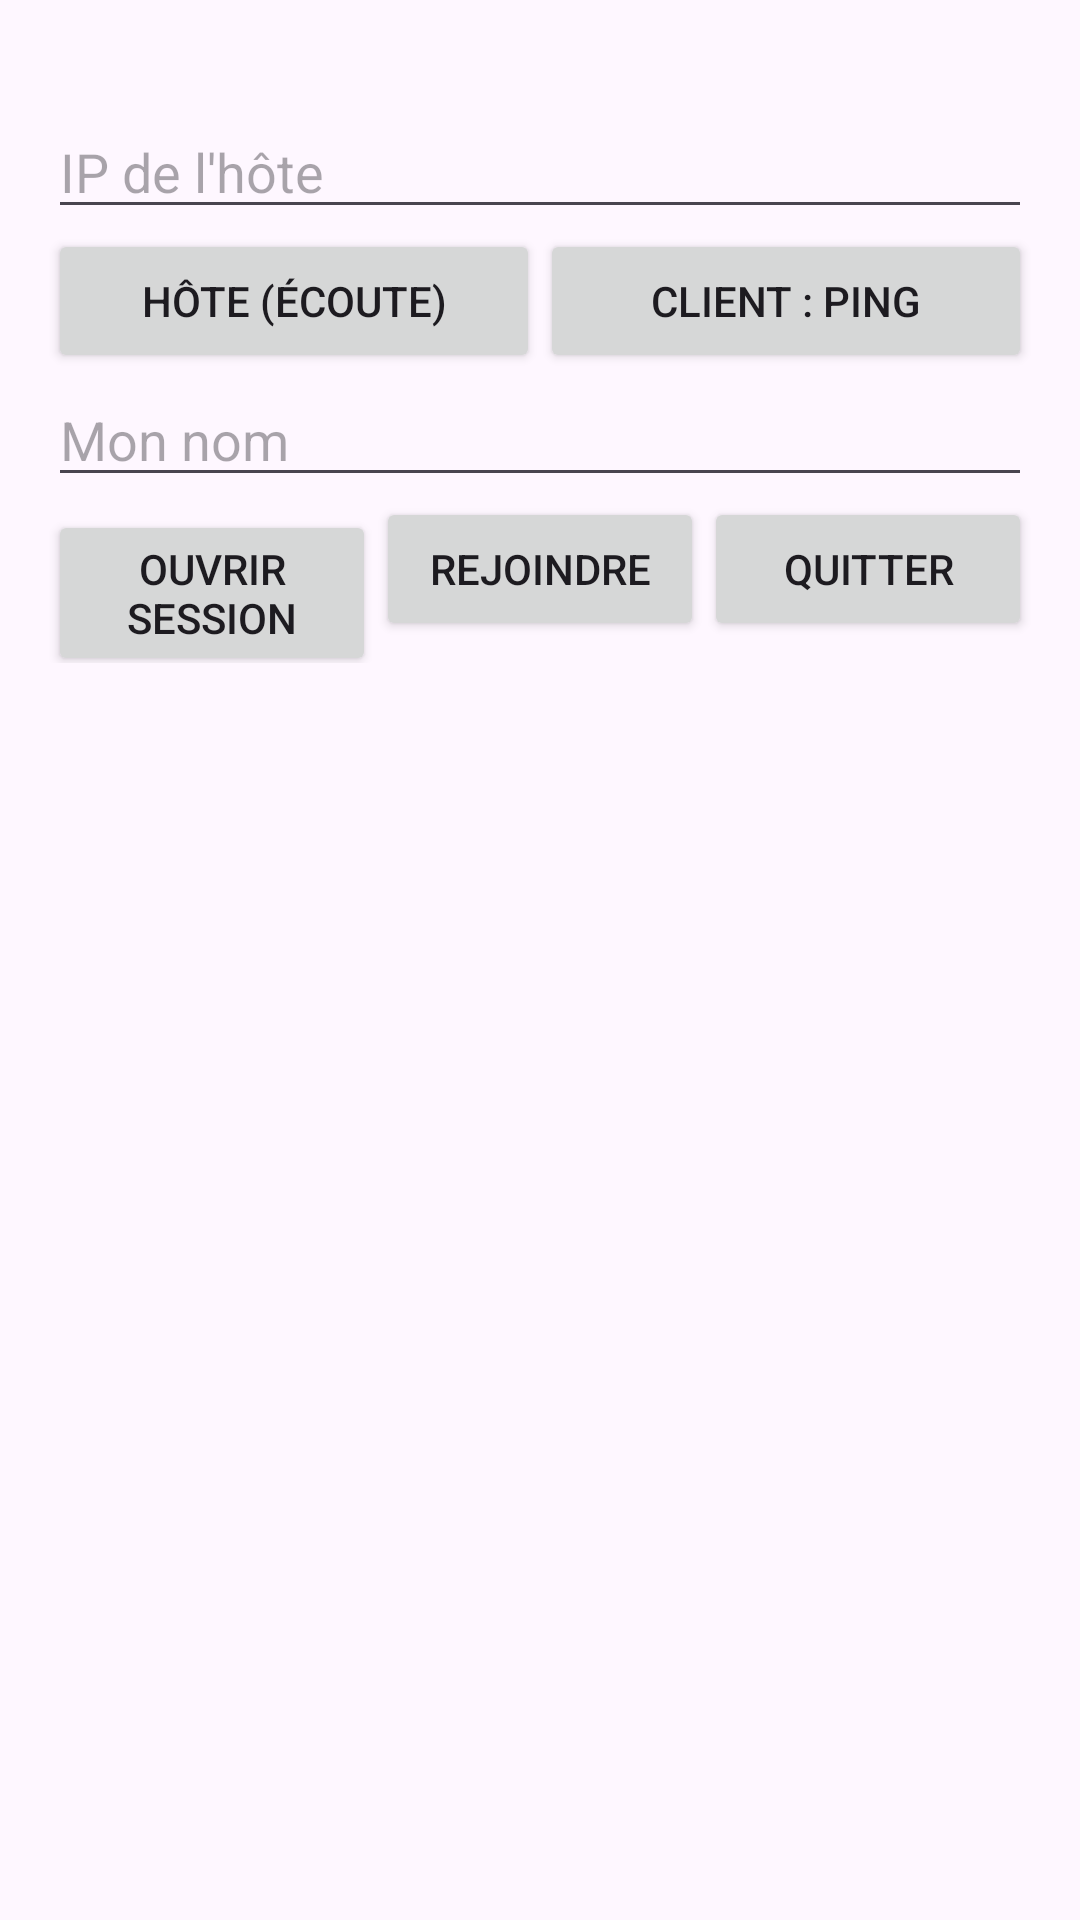

Android layout source for this screen:
<!-- AndroidManifest.xml: application theme Theme.HotRelay -->
<!-- res/layout/activity_network_test.xml -->
<?xml version="1.0" encoding="utf-8"?>
<LinearLayout xmlns:android="http://schemas.android.com/apk/res/android"
    android:id="@+id/net_test_root"
    android:layout_width="match_parent"
    android:layout_height="match_parent"
    android:orientation="vertical"
    android:padding="16dp">

    <TextView
        android:id="@+id/net_test_info"
        android:layout_width="match_parent"
        android:layout_height="wrap_content"
        android:textIsSelectable="true" />

    <EditText
        android:id="@+id/net_test_host_ip"
        android:layout_width="match_parent"
        android:layout_height="wrap_content"
        android:hint="IP de l'hôte"
        android:importantForAutofill="no"
        android:inputType="text" />

    <LinearLayout
        android:layout_width="match_parent"
        android:layout_height="wrap_content"
        android:orientation="horizontal">

        <Button
            android:id="@+id/net_test_btn_host"
            android:layout_width="0dp"
            android:layout_height="wrap_content"
            android:layout_weight="1"
            android:text="Hôte (écoute)" />

        <Button
            android:id="@+id/net_test_btn_ping"
            android:layout_width="0dp"
            android:layout_height="wrap_content"
            android:layout_weight="1"
            android:text="Client : PING" />
    </LinearLayout>

    <EditText
        android:id="@+id/net_test_name"
        android:layout_width="match_parent"
        android:layout_height="wrap_content"
        android:hint="Mon nom"
        android:importantForAutofill="no"
        android:inputType="textPersonName" />

    <LinearLayout
        android:layout_width="match_parent"
        android:layout_height="wrap_content"
        android:orientation="horizontal">

        <Button
            android:id="@+id/net_test_btn_session_host"
            android:layout_width="0dp"
            android:layout_height="wrap_content"
            android:layout_weight="1"
            android:text="Ouvrir session" />

        <Button
            android:id="@+id/net_test_btn_session_join"
            android:layout_width="0dp"
            android:layout_height="wrap_content"
            android:layout_weight="1"
            android:text="Rejoindre" />

        <Button
            android:id="@+id/net_test_btn_session_stop"
            android:layout_width="0dp"
            android:layout_height="wrap_content"
            android:layout_weight="1"
            android:text="Quitter" />
    </LinearLayout>

    <TextView
        android:id="@+id/net_test_participants"
        android:layout_width="match_parent"
        android:layout_height="wrap_content"
        android:paddingVertical="8dp"
        android:textStyle="bold" />

    <ScrollView
        android:layout_width="match_parent"
        android:layout_height="0dp"
        android:layout_weight="1">

        <TextView
            android:id="@+id/net_test_log"
            android:layout_width="match_parent"
            android:layout_height="wrap_content"
            android:fontFamily="monospace"
            android:textIsSelectable="true"
            android:textSize="12sp" />
    </ScrollView>
</LinearLayout>
<!-- resources referenced by this layout -->
<resources>
  <style name="Theme.HotRelay" parent="Base.Theme.HotRelay" />
  <style name="Base.Theme.HotRelay" parent="Theme.Material3.DayNight.NoActionBar">
          
          
      </style>
</resources>
